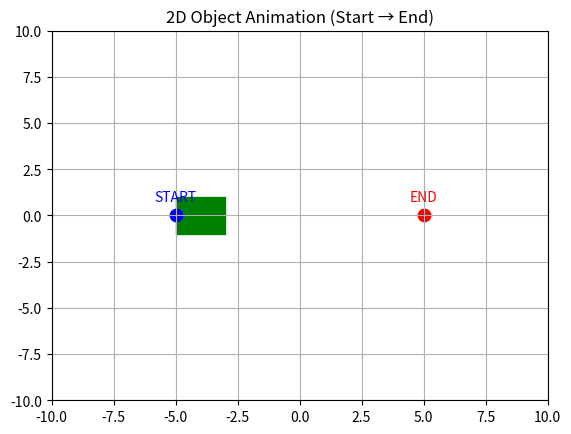

The matplotlib source for this figure:
import matplotlib.pyplot as plt
from matplotlib.animation import FuncAnimation

fig, ax = plt.subplots()

# Rectangle (2D object)
rect = plt.Rectangle((-5, -1), 2, 2, color='green')
ax.add_patch(rect)

# Start & End markers
ax.scatter(-5, 0, color='blue', s=80)
ax.text(-5, 0.8, "START", color='blue', ha='center')

ax.scatter(5, 0, color='red', s=80)
ax.text(5, 0.8, "END", color='red', ha='center')

ax.set_xlim(-10, 10)
ax.set_ylim(-10, 10)
ax.grid(True)

# Animation function
def animate(i):
    x_pos = -5 + (10 * i / 99)   # Move from -5 → +5
    rect.set_x(x_pos)
    return rect,

ani = FuncAnimation(fig, animate, frames=100, interval=50)

plt.title("2D Object Animation (Start → End)")
plt.show()
